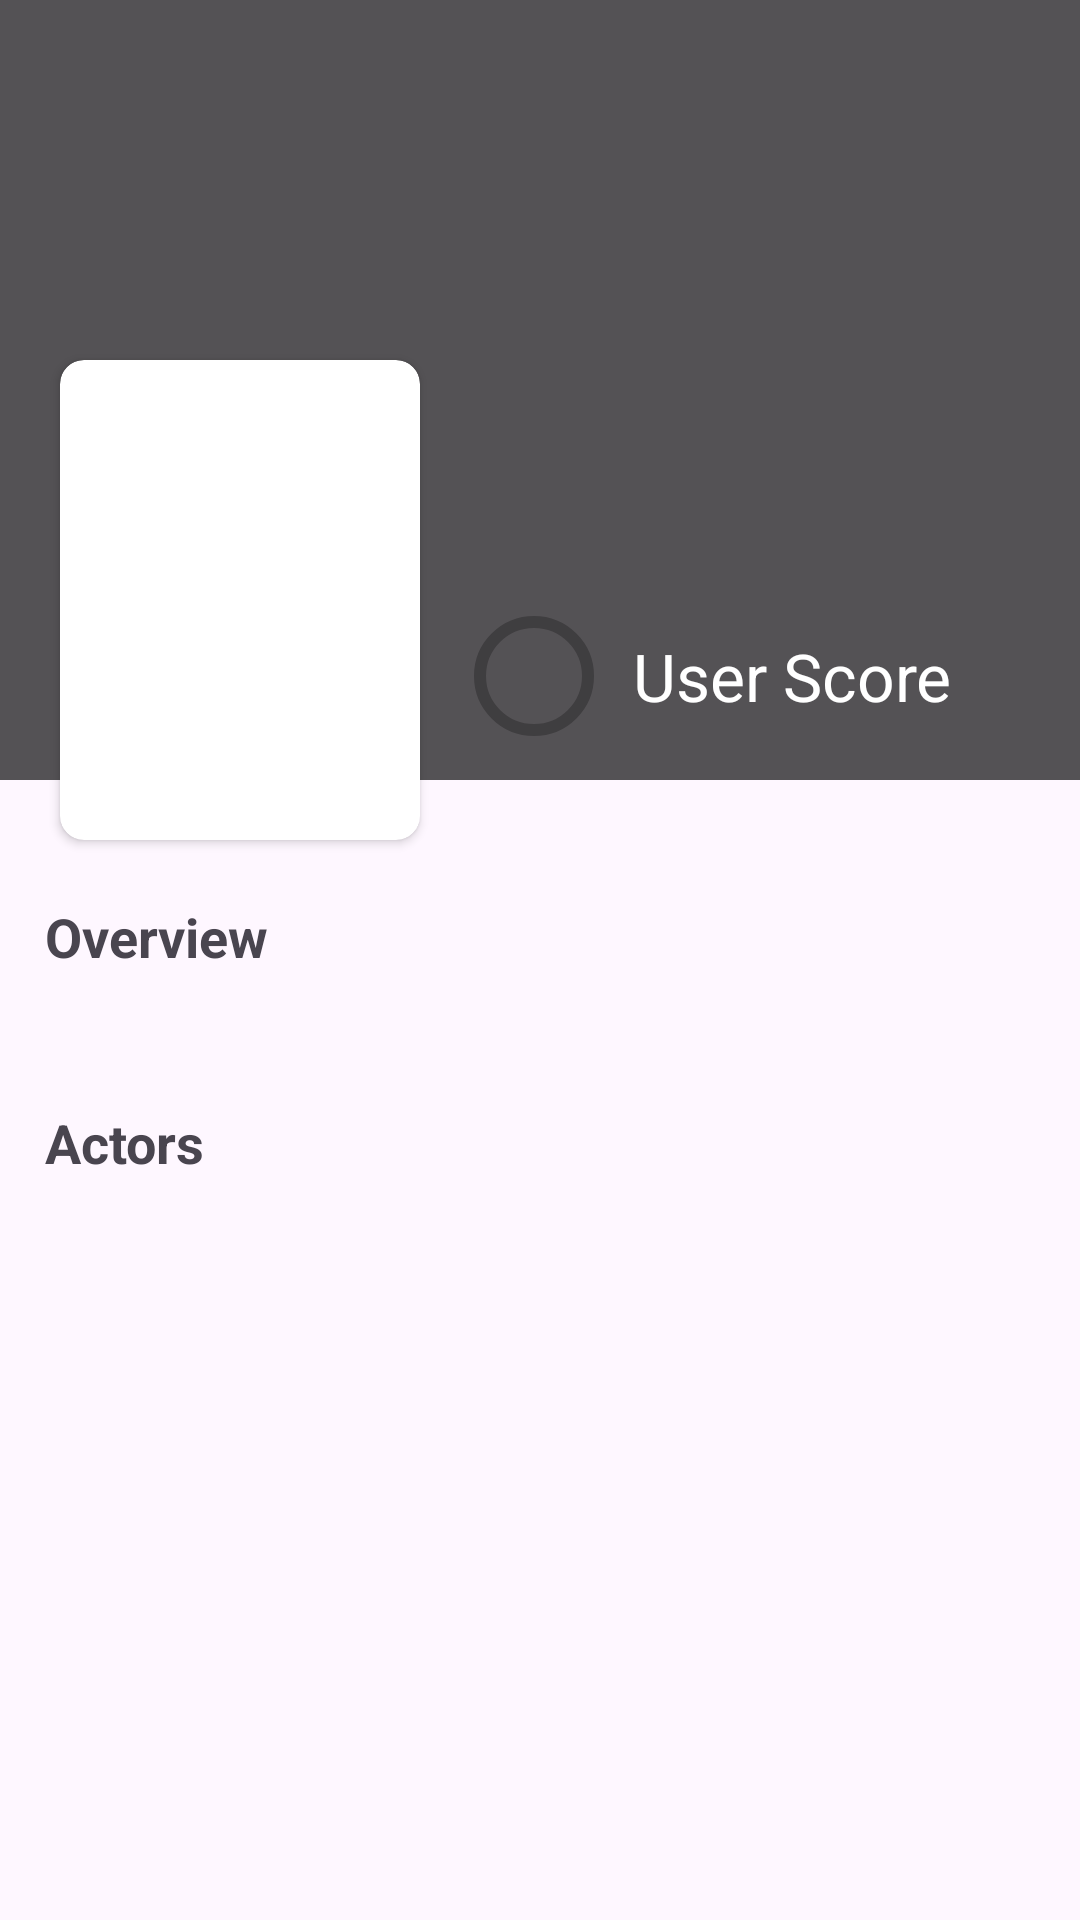

Reconstruct the res/layout file that produces this screen, plus the resources it refers to.
<!-- AndroidManifest.xml: application theme Theme.VideoBase -->
<!-- res/layout/fragment_details.xml -->
<?xml version="1.0" encoding="utf-8"?>
<androidx.core.widget.NestedScrollView xmlns:android="http://schemas.android.com/apk/res/android"
    xmlns:app="http://schemas.android.com/apk/res-auto"
    xmlns:tools="http://schemas.android.com/tools"
    android:layout_width="match_parent"
    android:layout_height="match_parent"
    tools:context=".ui.details.DetailsFragment">

    <androidx.constraintlayout.widget.ConstraintLayout
        android:layout_width="match_parent"
        android:layout_height="match_parent">

        <androidx.appcompat.widget.AppCompatImageView
            android:id="@+id/backdrop"
            android:layout_width="match_parent"
            android:layout_height="260dp"
            android:scaleType="centerCrop"
            app:layout_constraintEnd_toEndOf="parent"
            app:layout_constraintStart_toStartOf="parent"
            app:layout_constraintTop_toTopOf="parent"
            tools:src="@drawable/ic_launcher_background" />

        <androidx.appcompat.widget.AppCompatImageView
            android:id="@+id/backdrop_blackout"
            android:layout_width="match_parent"
            android:layout_height="260dp"
            android:background="#AA000000"
            app:layout_constraintEnd_toEndOf="parent"
            app:layout_constraintStart_toStartOf="parent"
            app:layout_constraintTop_toTopOf="parent" />

        <androidx.cardview.widget.CardView
            android:id="@+id/poster_card"
            android:layout_width="wrap_content"
            android:layout_height="wrap_content"
            android:layout_marginStart="20dp"
            android:layout_marginTop="120dp"
            app:cardCornerRadius="8dp"
            app:layout_constraintStart_toStartOf="parent"
            app:layout_constraintTop_toTopOf="parent">

            <androidx.appcompat.widget.AppCompatImageView
                android:id="@+id/mini_poster"
                android:layout_width="120dp"
                android:layout_height="160dp"
                android:scaleType="centerCrop"
                tools:src="@mipmap/ic_launcher" />

        </androidx.cardview.widget.CardView>

        <TextView
            android:id="@+id/title"
            android:layout_width="match_parent"
            android:layout_height="wrap_content"
            android:layout_marginHorizontal="15dp"
            android:layout_marginTop="10dp"
            android:textColor="@color/white"
            android:textSize="32sp"
            app:layout_constraintStart_toStartOf="parent"
            app:layout_constraintTop_toTopOf="parent"
            tools:text="Film Title" />

        <androidx.appcompat.widget.AppCompatImageView
            android:id="@+id/progress_back"
            android:layout_width="46dp"
            android:layout_height="46dp"
            android:layout_marginStart="15dp"
            android:src="@drawable/shape_circle"
            app:layout_constraintTop_toBottomOf="@id/genres"
            app:layout_constraintBottom_toBottomOf="@id/backdrop"
            app:layout_constraintStart_toEndOf="@id/poster_card" />

        <com.google.android.material.progressindicator.CircularProgressIndicator
            android:id="@+id/progress"
            android:layout_width="30dp"
            android:layout_height="30dp"
            android:progress="0"
            app:indicatorColor="#2AFF32"
            app:layout_constraintBottom_toBottomOf="@id/progress_back"
            app:layout_constraintEnd_toEndOf="@id/progress_back"
            app:layout_constraintStart_toStartOf="@id/progress_back"
            app:layout_constraintTop_toTopOf="@id/progress_back"
            app:trackColor="#40000000"
            app:trackCornerRadius="5dp" />

        <TextView
            android:id="@+id/progress_text"
            android:layout_width="wrap_content"
            android:layout_height="wrap_content"
            android:textColor="@color/white"
            android:textSize="20sp"
            app:layout_constraintBottom_toBottomOf="@id/progress_back"
            app:layout_constraintEnd_toEndOf="@id/progress_back"
            app:layout_constraintStart_toStartOf="@id/progress_back"
            app:layout_constraintTop_toTopOf="@id/progress_back"
            tools:text="60" />

        <TextView
            android:id="@+id/date"
            android:layout_width="wrap_content"
            android:layout_height="wrap_content"
            android:layout_marginTop="-5dp"
            android:layout_marginStart="15dp"
            android:textColor="@color/white"
            android:textSize="16sp"
            app:layout_constraintStart_toEndOf="@id/poster_card"
            app:layout_constraintTop_toTopOf="@id/poster_card"
            tools:text="Release date: 18 Dec 2021" />

        <TextView
            android:id="@+id/time"
            android:layout_width="wrap_content"
            android:layout_height="wrap_content"
            android:layout_marginStart="15dp"
            android:layout_marginTop="5dp"
            android:textColor="@color/white"
            android:textSize="16sp"
            app:layout_constraintStart_toEndOf="@id/poster_card"
            app:layout_constraintTop_toBottomOf="@id/date"
            tools:text="1h 22m" />

        <TextView
            android:id="@+id/genres"
            android:layout_width="0dp"
            android:layout_height="wrap_content"
            android:layout_marginStart="15dp"
            android:layout_marginTop="5dp"
            android:textColor="@color/white"
            android:textSize="16sp"
            app:layout_constraintEnd_toEndOf="parent"
            app:layout_constraintStart_toEndOf="@id/poster_card"
            app:layout_constraintTop_toBottomOf="@id/time"
            tools:text="Action" />

        <TextView
            android:id="@+id/progress_label"
            android:layout_width="wrap_content"
            android:layout_height="wrap_content"
            android:layout_marginStart="10dp"
            android:text="@string/user_score_label"
            android:textColor="@color/white"
            android:textSize="22sp"
            app:layout_constraintBottom_toBottomOf="@id/progress_back"
            app:layout_constraintStart_toEndOf="@id/progress_back"
            app:layout_constraintTop_toTopOf="@id/progress_back" />

        <TextView
            android:id="@+id/overview_label"
            android:layout_width="match_parent"
            android:layout_height="wrap_content"
            android:layout_marginHorizontal="15dp"
            android:layout_marginTop="20dp"
            android:text="@string/overview_label_text"
            android:textSize="18sp"
            android:textStyle="bold"
            app:layout_constraintTop_toBottomOf="@id/poster_card" />

        <TextView
            android:id="@+id/overview"
            android:layout_width="match_parent"
            android:layout_height="wrap_content"
            android:layout_marginHorizontal="15dp"
            android:textSize="18sp"
            app:layout_constraintTop_toBottomOf="@id/overview_label"
            tools:text="@tools:sample/lorem" />

        <TextView
            android:id="@+id/actors_label"
            android:layout_width="match_parent"
            android:layout_height="wrap_content"
            android:layout_marginHorizontal="15dp"
            android:layout_marginTop="20dp"
            android:text="@string/actors_label_text"
            android:textSize="18sp"
            android:textStyle="bold"
            app:layout_constraintTop_toBottomOf="@id/overview" />

        <androidx.recyclerview.widget.RecyclerView
            android:layout_height="wrap_content"
            android:layout_width="match_parent"
            android:layout_marginStart="10dp"
            android:id="@+id/actors_rv"
            android:orientation="horizontal"
            app:layoutManager="androidx.recyclerview.widget.LinearLayoutManager"
            tools:listitem="@layout/fragment_details_actors_item"
            app:layout_constraintStart_toStartOf="parent"
            app:layout_constraintTop_toBottomOf="@id/actors_label"/>

    </androidx.constraintlayout.widget.ConstraintLayout>
</androidx.core.widget.NestedScrollView>
<!-- res/layout/fragment_details_actors_item.xml (included above) -->
<?xml version="1.0" encoding="utf-8"?>
<androidx.cardview.widget.CardView xmlns:android="http://schemas.android.com/apk/res/android"
    xmlns:app="http://schemas.android.com/apk/res-auto"
    xmlns:tools="http://schemas.android.com/tools"
    android:layout_width="130dp"
    android:layout_height="250dp"
    android:layout_margin="5dp"
    android:elevation="5dp"
    app:cardCornerRadius="8dp">

    <androidx.constraintlayout.widget.ConstraintLayout
        android:layout_width="match_parent"
        android:layout_height="match_parent">

        <androidx.appcompat.widget.AppCompatImageView
            android:id="@+id/photo"
            android:layout_width="match_parent"
            android:layout_height="180dp"
            android:scaleType="centerCrop"
            app:layout_constraintStart_toStartOf="parent"
            app:layout_constraintTop_toTopOf="parent"
            tools:src="@mipmap/ic_launcher" />

        <TextView
            android:id="@+id/actor_name"
            android:layout_width="match_parent"
            android:layout_height="wrap_content"
            android:paddingHorizontal="5dp"
            android:textSize="15sp"
            android:textStyle="bold"
            app:layout_constraintStart_toStartOf="parent"
            app:layout_constraintTop_toBottomOf="@id/photo"
            tools:text="Actor Name" />

        <TextView
            android:id="@+id/role_name"
            android:layout_width="match_parent"
            android:layout_height="wrap_content"
            android:paddingHorizontal="5dp"
            android:textSize="15sp"
            app:layout_constraintStart_toStartOf="parent"
            app:layout_constraintTop_toBottomOf="@id/actor_name"
            tools:text="Role Name" />

    </androidx.constraintlayout.widget.ConstraintLayout>

</androidx.cardview.widget.CardView>
<!-- resources referenced by this layout -->
<resources>
  <string name="actors_label_text">Actors</string>
  <string name="overview_label_text">Overview</string>
  <string name="user_score_label">User Score</string>
  <style name="Theme.VideoBase" parent="Base.Theme.VideoBase" />
  <style name="Base.Theme.VideoBase" parent="Theme.Material3.DayNight.NoActionBar">
          
          
      </style>
  <!-- not gathered from this repository: default colours our renderer supplied (Android Studio template values) -->
  <color name="white">#FFFFFFFF</color>
</resources>
